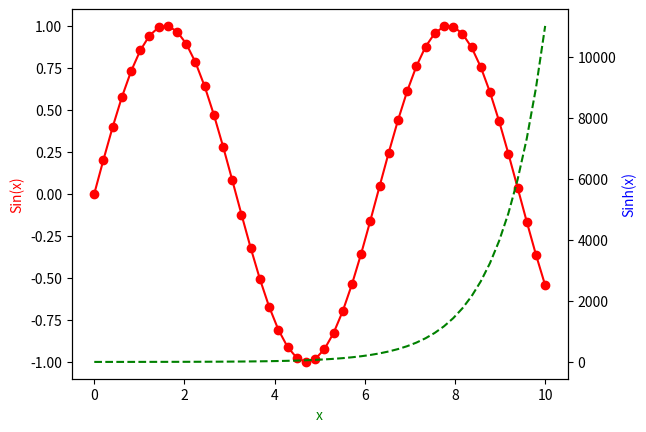

Write Python code to recreate this figure.
import matplotlib.pyplot as plt
import numpy as np

x = np.linspace(0, 10, 50)
sinus = np.sin(x)
sinhs = np.sinh(x)
fig, ax = plt.subplots()
ax.plot(x, sinus, "r-o")
ax.set_xlabel("x", color="green")
ax.set_ylabel("Sin(x)", color="red")
ax2 = ax.twinx()
ax2.plot(x, sinhs, "g--")
ax2.set_ylabel("Sinh(x)", color="blue")
plt.show()

